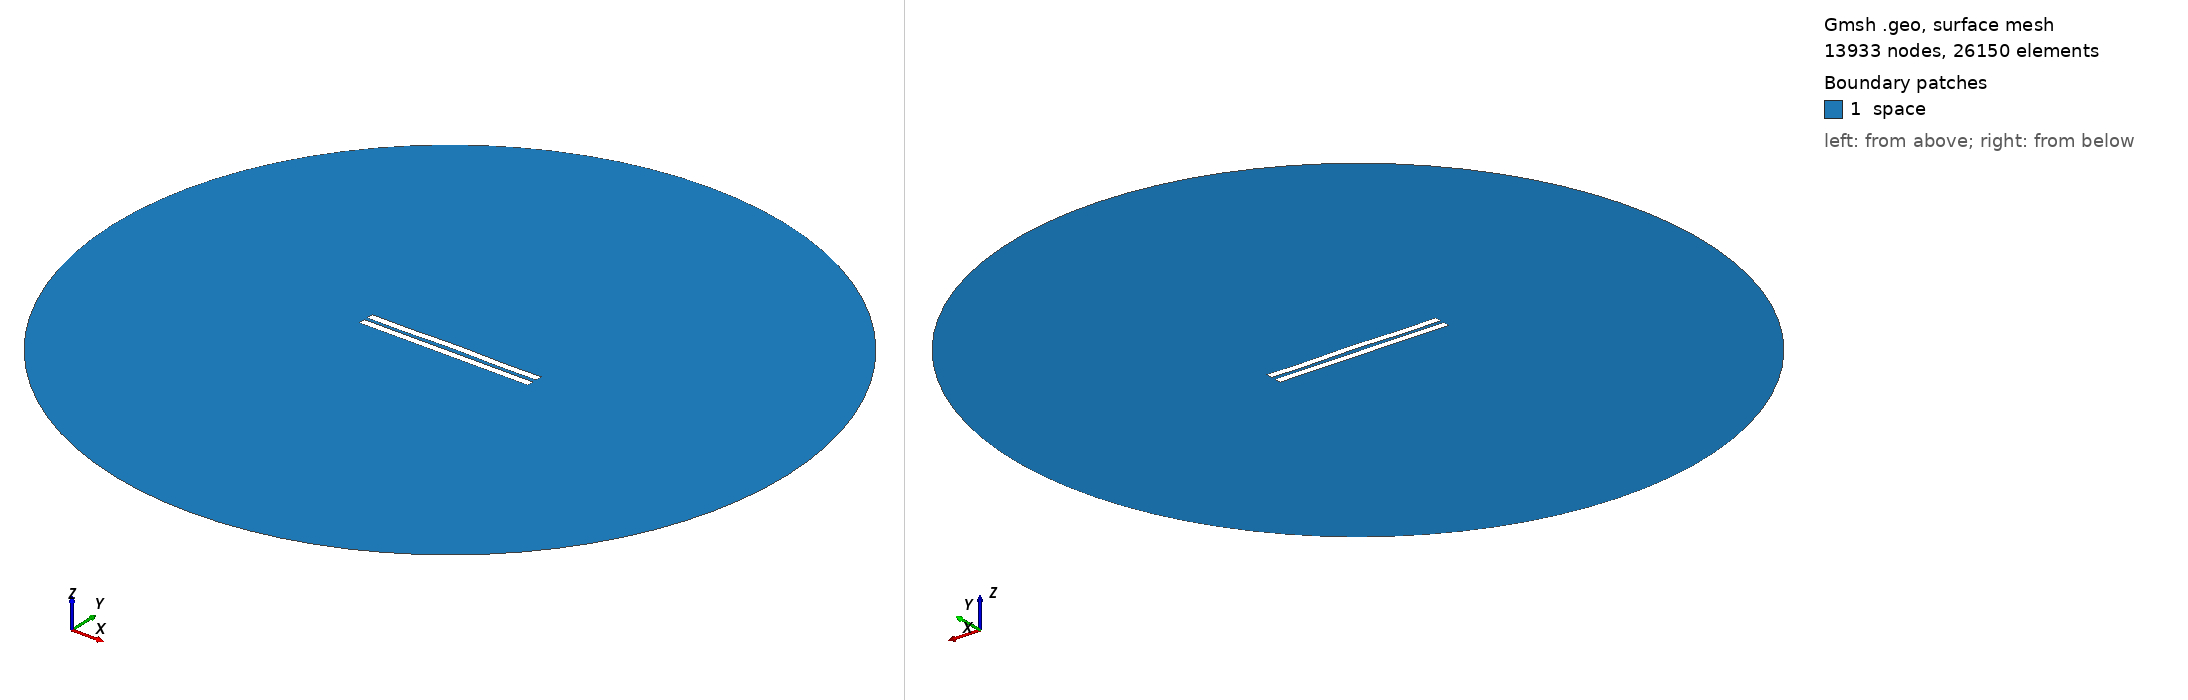

Gmsh geometry script, surface-meshed: 13933 nodes, 26150 surface elements. Boundary patches (legend numbers): 1 space. Left view from above one corner, right view from below the opposite corner. Legend entries are the model's physical surfaces. The drawing asked Gmsh for element sizes between 1% and 20% of the model's largest extent; the script's own settings can give other sizes.

=== 2486.geo (drawn) ===
//---------------------------------------
// Geometry kernel
//---------------------------------------

SetFactory("OpenCASCADE");



//---------------------------------------
// Parameters of the geometry
//---------------------------------------

// Overetch of the upper plate
overetch = 0.0;

// Distance between the plates
distance = 2.25;

// Discretization over the x axis (for the deformation)
nx = 50; 

// Length of the plate
L = 100 - overetch; 

// Number of modes
n = 4; 

// 1st mode coefficient
coeff(1) = 0.15;
beta(1) = 0.596864 * 3.1415926535 / L;

// 2nd mode coefficient
coeff(2) = 0.15;
beta(2) = 1.49418 * 3.1415926535 / L;

// 3rd mode coefficient
coeff(3) = 0.0;
beta(3) = 2.50025 * 3.1415926535 / L;

// 4th mode coefficient
coeff(4) = -0.15;
beta(4) = 3.49999 * 3.1415926535 / L;



//---------------------------------------
// Upper plate (deformed rectangle)
//---------------------------------------

// Coordiantes of the upper plate
xmin = -50;
xmax = 50 - overetch;

// Height of the upper plate
yheight = 4 - 2 * overetch;

// Indexes of the points
UpperID[] = {};
LowerID[] = {};
LeftID[] = {};
RightID[] = {};

// Point index
p = 1;

// Horizontal edges
For i In {1:nx}
    x = xmin + (i-1)*(xmax - xmin)/(nx-1);

    y_bottom = distance / 2 + overetch;
    For j In {1:n}
        C = (Cosh(beta(j)*L) + Cos(beta(j)*L)) / (Sinh(beta(j)*L) + Sin(beta(j)*L));
        y_bottom  = y_bottom + coeff(j) * (Cosh(beta(j)*(x+50)) - Cos(beta(j)*(x+50)) - C * (Sinh(beta(j)*(x+50)) - Sin(beta(j)*(x+50))));
    EndFor

    y_top = y_bottom + yheight;

    Point(p) = {x, y_top, 0, 1.0};
    UpperID[i] = p;
    p = p + 1;

    Point(p) = {x, y_bottom, 0, 1.0};
    LowerID[i] = p;
    p = p + 1;
EndFor

// Create point lists
UpperPts[] = {}; LowerPts[] = {};
For i In {1:nx}
  UpperPts[] += {UpperID[i]};
  LowerPts[] += {LowerID[i]};
EndFor

// Build splines
Spline(1) = {UpperPts[]};
Spline(2) = {LowerPts[]};
Line(3) = {LowerPts[nx-1], UpperPts[nx-1]};
Line(4) = {LowerPts[0], UpperPts[0]};

// Build the plane surface
Curve Loop(1) = {2, 3, -1, -4};
Plane Surface(1) = {1};



//---------------------------------------
// Lower plate (rectangle)
//---------------------------------------

// Vertices
Point(1001) = {-50, -1, 0, 1.0};
Point(1002) = { 50, -1, 0, 1.0};
Point(1003) = { 50,  -5, 0, 1.0};
Point(1004) = {-50,  -5, 0, 1.0};

// Edges
Line(5) = {1001, 1002};
Line(6) = {1002, 1003};
Line(7) = {1003, 1004};
Line(8) = {1004, 1001};

// Plane surface
Line Loop(2) = {5, 6, 7, 8};
Plane Surface(2) = {2}; 



//---------------------------------------
// Outer (fictious) boundary
//---------------------------------------

// Points
Point(1005) = {0, 0, 0};       // Center
Point(1006) = {200, 0, 0};     // Start point
Point(1007) = {0, 200, 0};     // 90 degrees
Point(1008) = {-200, 0, 0};    // 180 degrees
Point(1009) = {0, -200, 0};    // 270 degrees

// Circle arcs (each needs start, center, end)
Circle(9) = {1006, 1005, 1007};
Circle(10) = {1007, 1005, 1008};
Circle(11) = {1008, 1005, 1009};
Circle(12) = {1009, 1005, 1006};

// Plane surface for the entire domain
Curve Loop(3) = {9, 10, 11, 12};
Surface(3) = {3};

// Subtract the plates from the whole domain to obtain the actual domain where we want to solve the equations
BooleanDifference{ Surface{3}; Delete; }{ Surface{1}; Surface{2}; Delete; }




//---------------------------------------
// Transfinite Lines/Curves
//---------------------------------------

// Set the number of points on the boundaries
r = 7;

// Plates
Transfinite Curve {1, 2} = 50*r Using Progression 1;
Transfinite Curve {3, 4} = 2*r Using Progression 1;
Transfinite Line {5, 7} = 50*r Using Progression 1;
Transfinite Line {6, 8} = 2*r Using Progression 1;

// Outer boundary
Transfinite Line {9, 10, 11, 12} = 20 Using Progression 1;



//---------------------------------------
// Physical groups
//---------------------------------------                

// Physical curves (boundaries)
Physical Line("force_segment", 10) = {2};
Physical Line("upper_plate", 11) = {1, 3, 4};
Physical Line("lower_plate", 12) = {5, 6, 7, 8};
Physical Line("boundary", 20) = {9, 10, 11, 12};

// Physical Surfaces
Physical Surface("space", 30) = {3};



//---------------------------------------
// 6. Generate the Mesh
//---------------------------------------

// 2D mesh generation
Mesh 2;
